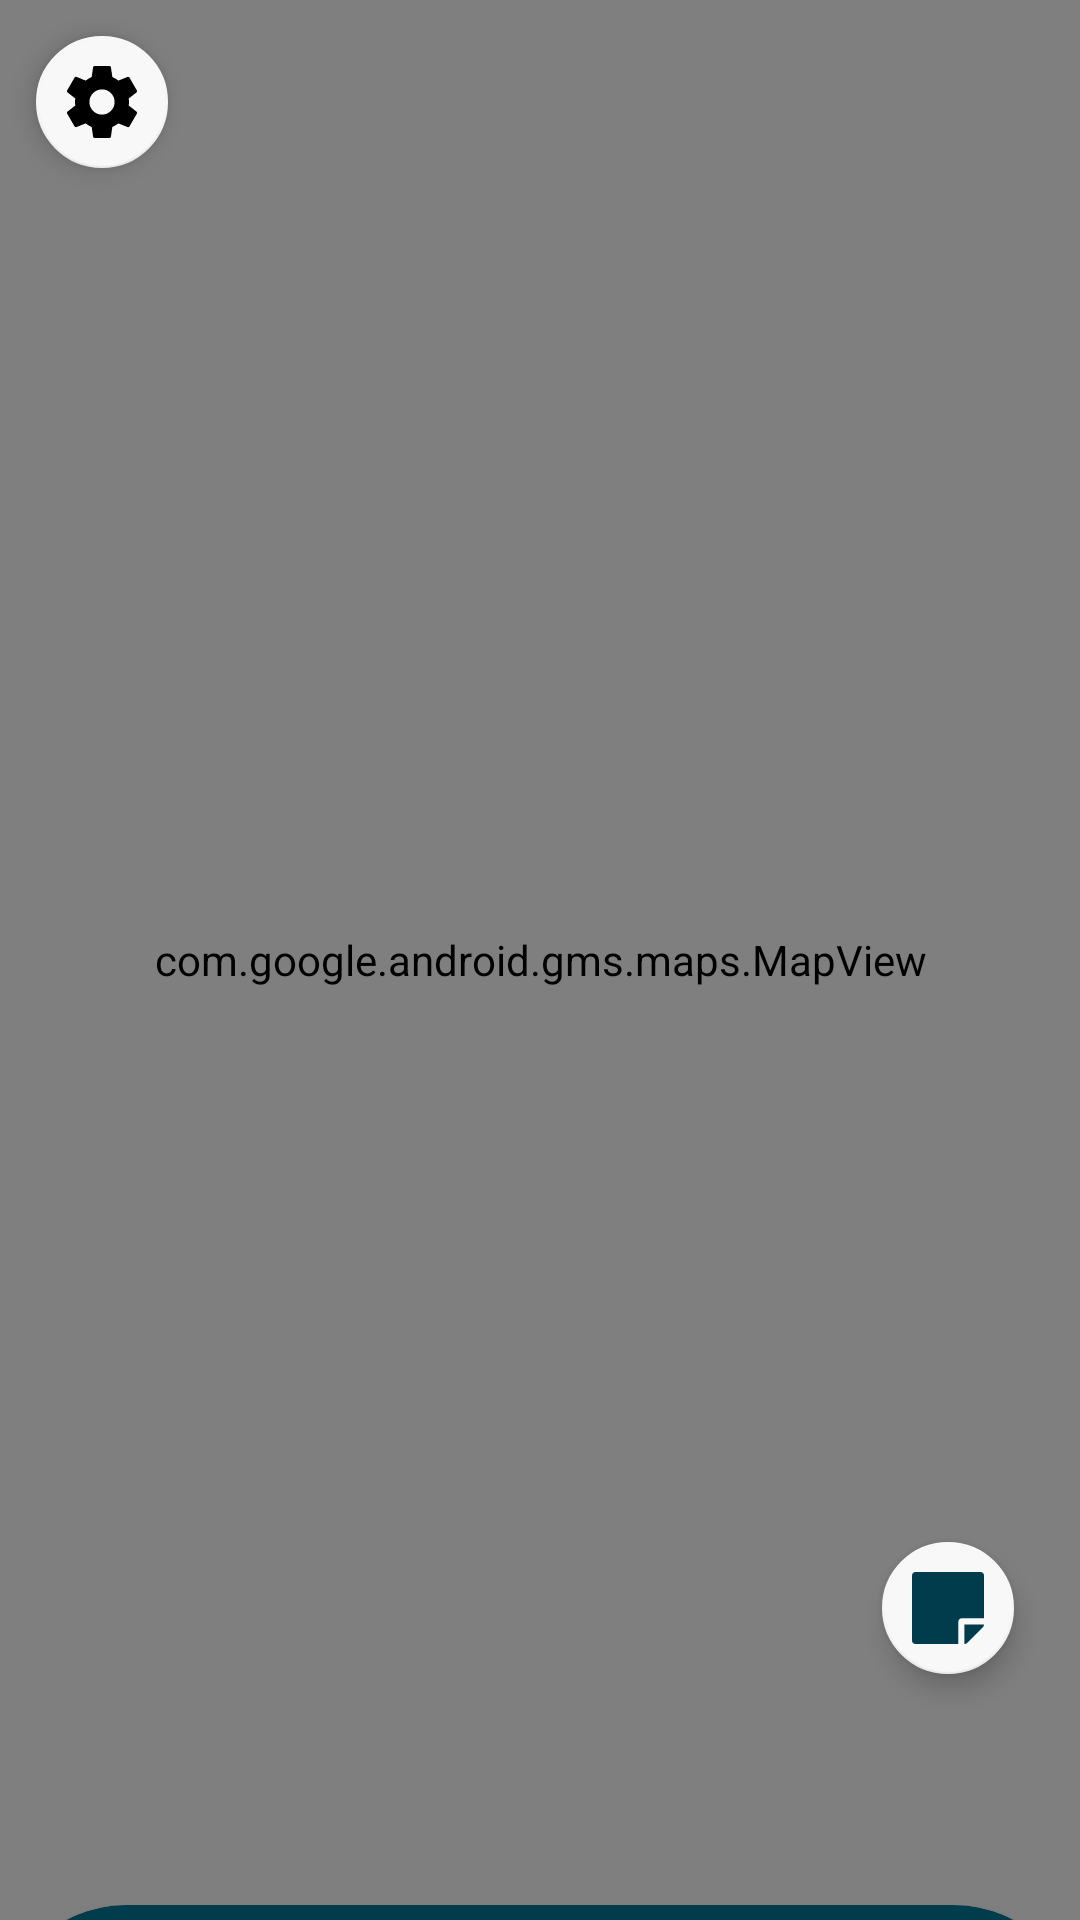

The Android layout XML behind this screen, and the referenced resources:
<!-- AndroidManifest.xml: application theme Theme.EzPath3 -->
<!-- res/layout/map_frag_layout.xml -->
<?xml version="1.0" encoding="utf-8"?>
<androidx.constraintlayout.widget.ConstraintLayout xmlns:android="http://schemas.android.com/apk/res/android"
    android:layout_width="match_parent"
    android:layout_height="match_parent"
    xmlns:app="http://schemas.android.com/apk/res-auto">


    <View
        android:id="@+id/header_background"
        android:layout_width="match_parent"
        android:layout_height="0dp"
        android:background="@color/background_teal"
        app:layout_constraintTop_toTopOf="parent"
        app:layout_constraintBottom_toTopOf="@id/header_guideline"/>

    <TextView
        android:id="@+id/map_text"
        android:layout_width="wrap_content"
        android:layout_height="wrap_content"
        android:fontFamily="@font/bebasneuereg"
        android:text="@string/Map"
        android:textSize="32sp"
        app:layout_constraintTop_toTopOf="@id/header_background"
        app:layout_constraintBottom_toBottomOf="@id/header_background"
        app:layout_constraintStart_toStartOf="@id/header_background"
        app:layout_constraintEnd_toEndOf="@id/header_background"/>

    <View
        android:id="@+id/header_guideline"
        android:layout_width="match_parent"
        android:layout_height="1dp"
        app:layout_constraintBottom_toBottomOf="parent"
        app:layout_constraintTop_toTopOf="parent"
        app:layout_constraintVertical_bias="0.06"/>


    <View
        android:id="@+id/sheet_guideline"
        android:layout_width="match_parent"
        android:layout_height="1dp"
        app:layout_constraintStart_toStartOf="parent"
        app:layout_constraintEnd_toEndOf="parent"
        app:layout_constraintTop_toBottomOf="@id/header_guideline"
        app:layout_constraintBottom_toBottomOf="parent"
        app:layout_constraintVertical_bias="0.25"/>

    <androidx.coordinatorlayout.widget.CoordinatorLayout
        android:layout_width="match_parent"
        android:layout_height="match_parent"
        android:animateLayoutChanges="true"
        android:orientation="vertical">
        <com.google.android.gms.maps.MapView
            android:id="@+id/map_container"
            android:layout_width="match_parent"
            android:layout_height="match_parent"/>

        <ImageView
            android:id="@+id/blur_scrim"
            android:layout_width="match_parent"
            android:layout_height="match_parent"
            android:visibility="invisible"/>

    </androidx.coordinatorlayout.widget.CoordinatorLayout>

    <com.google.android.material.floatingactionbutton.FloatingActionButton
        android:id="@+id/gear_button"
        android:layout_width="wrap_content"
        android:layout_height="wrap_content"
        app:fabCustomSize="@dimen/design_fab_notes"
        android:elevation="5dp"
        app:elevation="5dp"
        app:layout_behavior="com.google.android.material.appbar.AppBarLayout$ScrollingViewBehavior"
        android:src="@drawable/ic_gear_icon"
        android:layout_marginRight="10dp"
        android:layout_marginTop="10dp"
        android:layout_marginLeft="10dp"
        android:layout_marginBottom="80dp"
        style="@style/gearFabStyle"
        app:layout_constraintTop_toTopOf="parent"
        app:layout_constraintStart_toStartOf="parent"/>




    <androidx.coordinatorlayout.widget.CoordinatorLayout
        android:id="@+id/coord_layout"
        android:layout_width="match_parent"
        android:layout_height="0dp"
        app:layout_constraintTop_toBottomOf="@id/sheet_guideline"
        app:layout_constraintBottom_toBottomOf="parent">

        <com.google.android.material.floatingactionbutton.FloatingActionButton
            android:id="@+id/toggle_note_button"
            android:layout_width="wrap_content"
            android:layout_height="wrap_content"
            app:fabCustomSize="@dimen/design_fab_notes"
            android:elevation="5dp"
            app:elevation="5dp"
            app:layout_behavior="com.google.android.material.appbar.AppBarLayout$ScrollingViewBehavior"
            android:src="@drawable/ic_notes_icon"
            app:layout_anchor="@id/bottom_sheet"
            app:layout_anchorGravity="right|top"
            android:layout_marginRight="20dp"
            android:layout_marginTop="20dp"
            android:layout_marginBottom="80dp"
            style="@style/notesFabStyle" />

        <include android:id="@+id/bottom_sheet" layout="@layout/note_persistent_bottomsheet_layout"/>

    </androidx.coordinatorlayout.widget.CoordinatorLayout>


</androidx.constraintlayout.widget.ConstraintLayout>
<!-- res/layout/note_persistent_bottomsheet_layout.xml (included above) -->
<?xml version="1.0" encoding="utf-8"?>
<androidx.constraintlayout.widget.ConstraintLayout xmlns:android="http://schemas.android.com/apk/res/android"
    android:layout_width="match_parent"
    android:layout_height="match_parent"
    xmlns:app="http://schemas.android.com/apk/res-auto"
    app:layout_behavior="@string/bottom_sheet_behavior"
    app:behavior_hideable="false"
    app:behavior_peekHeight="5dp"
    android:nestedScrollingEnabled="false">

    <com.google.android.material.card.MaterialCardView
        android:layout_width="match_parent"
        android:layout_height="match_parent"
        app:cardBackgroundColor="@color/background_teal"
        style="@style/noteSheetStyle">
        <androidx.constraintlayout.widget.ConstraintLayout
            android:layout_width="match_parent"
            android:layout_height="match_parent"
            android:clickable="false">

            <EditText
                android:id="@+id/edit_note"
                android:focusable="true"
                android:focusableInTouchMode="true"
                android:layout_width="0dp"
                android:layout_height="0dp"
                android:textSize="21sp"
                app:layout_constraintTop_toBottomOf="@id/header"
                app:layout_constraintBottom_toBottomOf="parent"
                app:layout_constraintStart_toStartOf="@id/notes_text"
                app:layout_constraintEnd_toEndOf="parent"
                android:gravity="top"
                android:maxLength="585"
                android:clickable="true"
                android:textColor="@color/white"
                android:paddingRight="10dp"
                style="@style/bodyTextStyle" />


            <View
                android:id="@+id/header"
                android:layout_width="match_parent"
                android:layout_height="0dp"
                app:layout_constraintTop_toTopOf="parent"
                app:layout_constraintBottom_toTopOf="@id/header_guideline" />

            <TextView
                android:id="@+id/notes_text"
                android:layout_width="wrap_content"
                android:layout_height="wrap_content"
                android:textSize="31sp"
                style="@style/bodyTextStyle"
                android:text="@string/Notes"
                app:layout_constraintTop_toTopOf="@id/header"
                app:layout_constraintBottom_toBottomOf="@id/header"
                android:layout_marginLeft="10dp"
                app:layout_constraintVertical_bias="0.25"
                app:layout_constraintStart_toStartOf="parent"/>

            <View
                android:id="@+id/header_guideline"
                android:layout_width="match_parent"
                android:layout_height="1dp"
                app:layout_constraintTop_toTopOf="parent"
                app:layout_constraintBottom_toBottomOf="parent"
                app:layout_constraintVertical_bias="0.1"/>



        </androidx.constraintlayout.widget.ConstraintLayout>

    </com.google.android.material.card.MaterialCardView>

</androidx.constraintlayout.widget.ConstraintLayout>
<!-- resources referenced by this layout -->
<resources>
  <color name="background_teal">#013C4D</color>
  <color name="white">#FFFFFFFF</color>
  <dimen name="design_fab_notes">44dp</dimen>
  <!-- drawable ic_gear_icon (drawable) -->
  <vector xmlns:android="http://schemas.android.com/apk/res/android"
      android:width="29.181dp"
      android:height="30dp"
      android:viewportWidth="29.181"
      android:viewportHeight="30">
    <path
        android:fillColor="#FF000000"
        android:pathData="M25.739,16.47a11.69,11.69 0,0 0,0.1 -1.47,11.69 11.69,0 0,0 -0.1,-1.47l3.165,-2.475a0.757,0.757 0,0 0,0.18 -0.96l-3,-5.19a0.754,0.754 0,0 0,-0.915 -0.33l-3.735,1.5a10.959,10.959 0,0 0,-2.535 -1.47l-0.57,-3.975A0.731,0.731 0,0 0,17.594 0L11.594,0a0.731,0.731 0,0 0,-0.735 0.63L10.294,4.605a11.524,11.524 0,0 0,-2.535 1.47l-3.735,-1.5a0.732,0.732 0,0 0,-0.915 0.33l-3,5.19a0.74,0.74 0,0 0,0.18 0.96L3.449,13.53A11.9,11.9 0,0 0,3.344 15a11.9,11.9 0,0 0,0.105 1.47L0.284,18.945a0.757,0.757 0,0 0,-0.18 0.96l3,5.19a0.754,0.754 0,0 0,0.915 0.33l3.735,-1.5a10.959,10.959 0,0 0,2.535 1.47l0.57,3.975A0.731,0.731 0,0 0,11.594 30h6a0.731,0.731 0,0 0,0.735 -0.63l0.57,-3.975a11.524,11.524 0,0 0,2.535 -1.47l3.735,1.5a0.732,0.732 0,0 0,0.915 -0.33l3,-5.19a0.757,0.757 0,0 0,-0.18 -0.96L25.739,16.47ZM14.594,20.25A5.25,5.25 0,1 1,19.844 15,5.256 5.256,0 0,1 14.594,20.25Z"/>
  </vector>
  <!-- drawable ic_notes_icon (drawable) -->
  <vector xmlns:android="http://schemas.android.com/apk/res/android"
      android:width="19.022dp"
      android:height="19.022dp"
      android:viewportWidth="19.022"
      android:viewportHeight="19.022">
    <path
        android:pathData="M13.248,12.229h5.775L19.023,1.019A1.017,1.017 0,0 0,18 0L1.019,0A1.017,1.017 0,0 0,0 1.019L0,18.003a1.017,1.017 0,0 0,1.019 1.019h11.21L12.229,13.25A1.022,1.022 0,0 1,13.248 12.229ZM18.725,14.564 L14.564,18.725a1.018,1.018 0,0 1,-0.722 0.3h0L13.842,13.85h5.18A1.016,1.016 0,0 1,18.725 14.564Z"
        android:fillColor="#013c4d"/>
  </vector>
  <string name="Map">
          <font color="#FFFFFF">
              <b>MAP</b>
          </font>
      </string>
  <string name="Notes">
          <font color="#FFFFFF">
              <b>Notes</b>
          </font>
      </string>
  <style name="bodyTextStyle" parent="Widget.AppCompat.TextView">
          <item name="android:fontFamily">@font/rosarioreg</item>
          <item name="fontFamily">@font/rosarioreg</item>
      </style>
  <style name="gearFabStyle" parent="Widget.Design.FloatingActionButton">
          <item name="backgroundTint">#F8F8F8</item>
          <item name="tint">@color/black</item>
      </style>
  <style name="noteSheetStyle" parent="Widget.MaterialComponents.CardView">
          <item name="shapeAppearanceOverlay">@style/sheetOverlay</item>
      </style>
  <style name="notesFabStyle" parent="Widget.Design.FloatingActionButton">
          <item name="backgroundTint">#F8F8F8</item>
          <item name="tint">@color/background_teal</item>
      </style>
  <style name="Theme.EzPath3" parent="Theme.MaterialComponents.DayNight.NoActionBar">
  
          
          <item name="colorPrimary">@color/background_teal</item>
          <item name="colorPrimaryVariant">@color/background_end_teal</item>
          <item name="colorOnPrimary">@color/white</item>
          
          <item name="colorSecondary">@color/background_teal</item>
          <item name="colorSecondaryVariant">@color/teal_700</item>
          <item name="colorOnSecondary">@color/white</item>
  
          
          <item name="android:statusBarColor" tools:targetApi="l">@color/background_teal</item>
          
      </style>
  <color name="black">#FF000000</color>
  <style name="sheetOverlay" parent="">
          <item name="cornerFamily">rounded</item>
          <item name="cornerSizeTopRight">42dp</item>
          <item name="cornerSizeTopLeft">42dp</item>
          <item name="cornerSizeBottomLeft">0dp</item>
          <item name="cornerSizeBottomRight">0dp</item>
      </style>
  <color name="background_end_teal">#536B72</color>
  <color name="teal_700">#FF018786</color>
</resources>
